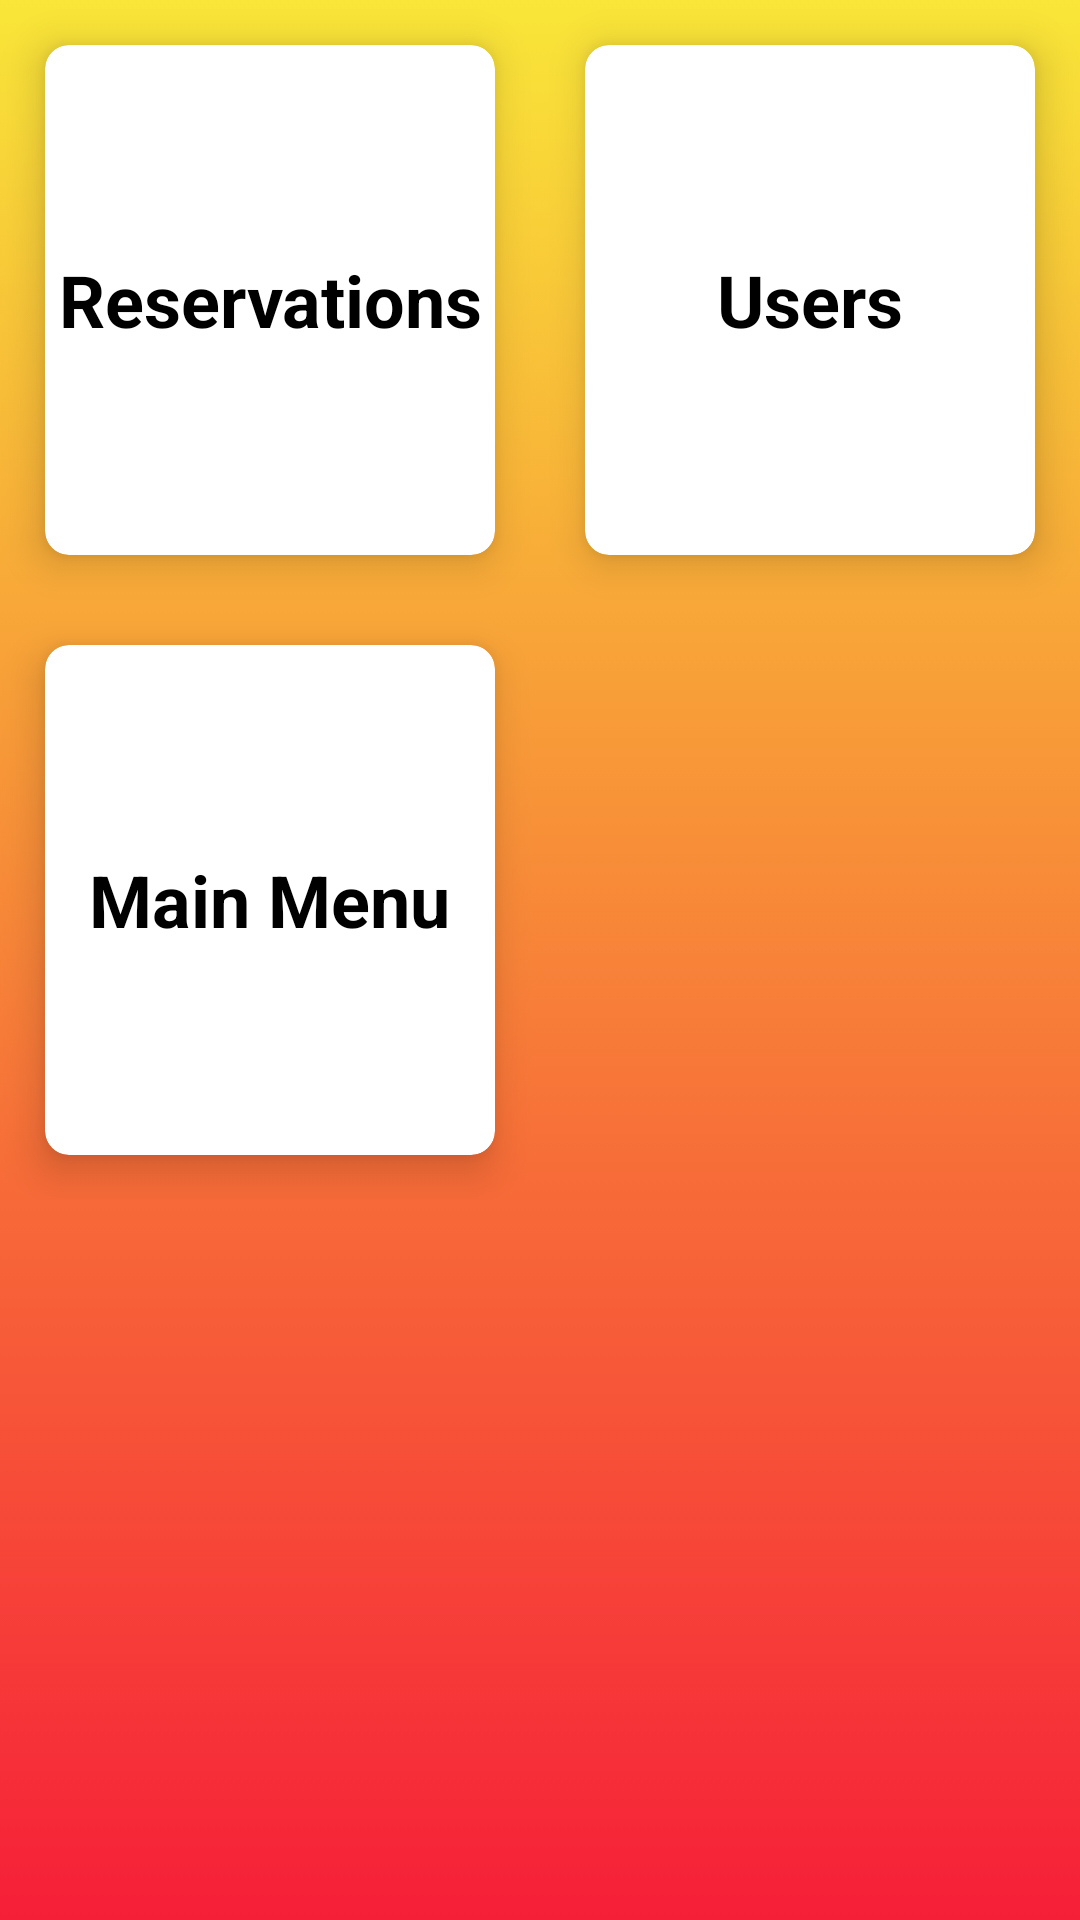

Here is an Android app screen rendered from its layout file. Give the layout XML and the strings, colors and styles it references.
<!-- AndroidManifest.xml: application theme Theme.CampMoab -->
<!-- res/layout/admin_activity_main.xml -->
<?xml version="1.0" encoding="utf-8"?>
<RelativeLayout xmlns:android="http://schemas.android.com/apk/res/android"
    xmlns:app="http://schemas.android.com/apk/res-auto"
    xmlns:tools="http://schemas.android.com/tools"
    android:layout_width="fill_parent"
    android:layout_height="fill_parent"
    android:background="@drawable/bkgrd_main"
    tools:context=".MainActivity">

    <GridLayout
        android:layout_width="match_parent"
        android:layout_height="400dp"
        android:columnCount="2"
        android:rowCount="3">

        <androidx.cardview.widget.CardView
            android:id="@+id/btnConfirmRes"
            android:layout_width="150dp"
            android:layout_height="30dp"
            android:layout_row="1"
            android:layout_rowWeight="1"
            android:layout_column="0"
            android:layout_columnWeight="1"
            android:layout_gravity="fill"
            android:layout_margin="15dp"
            app:cardCornerRadius="8dp"
            app:cardElevation="8dp"
            app:cardMaxElevation="10dp">

            <LinearLayout
                android:layout_width="wrap_content"
                android:layout_height="wrap_content"
                android:layout_gravity="center_vertical|center_horizontal"
                android:gravity="center"
                android:orientation="vertical">

                <TextView
                    android:layout_width="wrap_content"
                    android:layout_height="wrap_content"
                    android:gravity="center"
                    android:text="Reservations"
                    android:textColor="@color/black"
                    android:textSize="24sp"
                    android:textStyle="bold" />
            </LinearLayout>
        </androidx.cardview.widget.CardView>

        <androidx.cardview.widget.CardView
            android:id="@+id/btnUserList"
            android:layout_width="150dp"
            android:layout_height="30dp"
            android:layout_row="1"
            android:layout_rowWeight="1"
            android:layout_column="1"
            android:layout_columnWeight="1"
            android:layout_gravity="fill"
            android:layout_margin="15dp"
            app:cardCornerRadius="8dp"
            app:cardElevation="8dp"
            app:cardMaxElevation="10dp">

            <LinearLayout
                android:layout_width="wrap_content"
                android:layout_height="wrap_content"
                android:layout_gravity="center_vertical|center_horizontal"
                android:gravity="center"
                android:orientation="vertical">

                <TextView
                    android:layout_width="wrap_content"
                    android:layout_height="wrap_content"
                    android:text="Users"
                    android:textColor="@color/black"
                    android:textSize="24sp"
                    android:textStyle="bold" />
            </LinearLayout>
        </androidx.cardview.widget.CardView>

        <androidx.cardview.widget.CardView
            android:id="@+id/btnMainMenu"
            android:layout_width="150dp"
            android:layout_height="30dp"
            android:layout_row="2"
            android:layout_rowWeight="1"
            android:layout_column="0"
            android:layout_columnWeight="1"
            android:layout_gravity="fill"
            android:layout_margin="15dp"
            app:cardCornerRadius="8dp"
            app:cardElevation="8dp"
            app:cardMaxElevation="10dp">

            <LinearLayout
                android:layout_width="wrap_content"
                android:layout_height="wrap_content"
                android:layout_gravity="center_vertical|center_horizontal"
                android:gravity="center"
                android:orientation="vertical">

                <TextView
                    android:layout_width="wrap_content"
                    android:layout_height="wrap_content"
                    android:gravity="center"
                    android:text="Main Menu"
                    android:textColor="@color/black"
                    android:textSize="24sp"
                    android:textStyle="bold" />
            </LinearLayout>
        </androidx.cardview.widget.CardView>

    </GridLayout>
</RelativeLayout>
<!-- resources referenced by this layout -->
<resources>
  <color name="black">#FF000000</color>
  <!-- drawable bkgrd_main (drawable) -->
  <?xml version="1.0" encoding="utf-8"?>
  <selector xmlns:android="http://schemas.android.com/apk/res/android">
      <item>
          <shape>
              <gradient android:angle="90" android:startColor="#F61F38" android:endColor="#F9E638" android:type="linear"/>
          </shape>
      </item>
  </selector>
  <style name="Theme.CampMoab" parent="Theme.MaterialComponents.Light.NoActionBar">
          
          <item name="colorPrimary">#F6C307</item>
          <item name="colorPrimaryVariant">#F4C32C</item>
          <item name="colorOnPrimary">@color/black</item>
          <item name="windowNoTitle">true</item>
          <item name="windowActionBar">false</item>
          
          <item name="colorSecondary">@color/teal_200</item>
          <item name="colorSecondaryVariant">@color/teal_700</item>
          <item name="colorOnSecondary">@color/black</item>
          
          <item name="android:statusBarColor" tools:targetApi="l">?attr/colorPrimaryVariant</item>
          
          <item name="materialCalendarStyle">@style/Widget.MaterialComponents.MaterialCalendar</item>
          <item name="materialCalendarFullscreenTheme">@style/ThemeOverlay.MaterialComponents.MaterialCalendar.Fullscreen</item>
          <item name="materialCalendarTheme">@style/ThemeOverlay.MaterialComponents.MaterialCalendar</item>
  
          <item name="android:windowFullscreen">false</item>
      </style>
  <color name="teal_200">#FF03DAC5</color>
  <color name="teal_700">#FF018786</color>
</resources>
